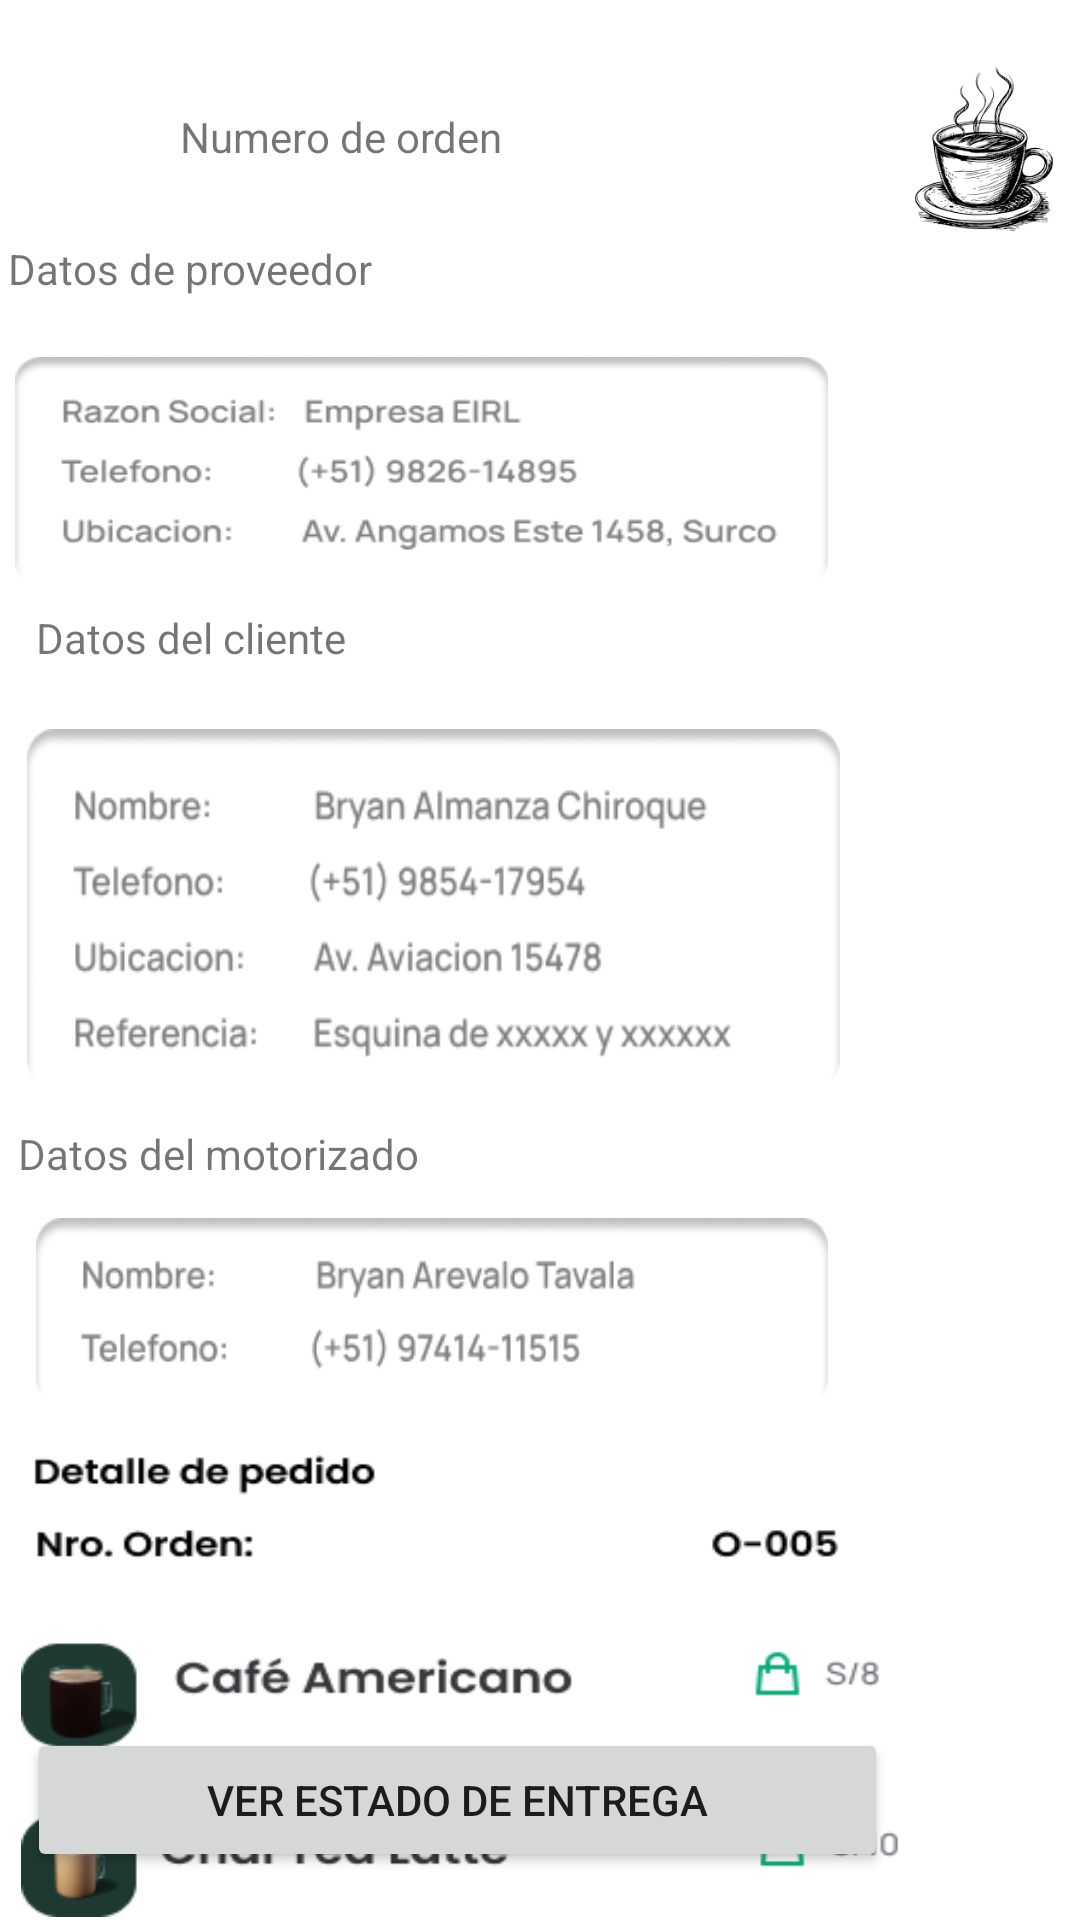

Android layout source for this screen:
<!-- AndroidManifest.xml: application theme Theme.LIKE_APP -->
<!-- res/layout/segu_deliver.xml -->
<?xml version="1.0" encoding="utf-8"?>
<androidx.constraintlayout.widget.ConstraintLayout xmlns:android="http://schemas.android.com/apk/res/android"
    xmlns:app="http://schemas.android.com/apk/res-auto"
    xmlns:tools="http://schemas.android.com/tools"
    android:layout_width="match_parent"
    android:layout_height="match_parent">

    <TextView
        android:id="@+id/tvBrandNameRest"
        android:layout_width="210dp"
        android:layout_height="28dp"
        android:layout_marginStart="60dp"
        android:layout_marginTop="36dp"
        android:text="@string/tvnorden"
        app:layout_constraintStart_toStartOf="parent"
        app:layout_constraintTop_toTopOf="parent" />

    <TextView
        android:id="@+id/tvHorarioRest"
        android:layout_width="wrap_content"
        android:layout_height="wrap_content"
        android:layout_marginTop="16dp"
        android:layout_marginEnd="236dp"
        android:text="@string/valtvproveedor"
        app:layout_constraintEnd_toEndOf="parent"
        app:layout_constraintTop_toBottomOf="@+id/tvBrandNameRest" />

    <ImageView
        android:id="@+id/imageView2"
        android:layout_width="64dp"
        android:layout_height="67dp"
        android:layout_marginStart="26dp"
        android:layout_marginTop="16dp"
        app:layout_constraintEnd_toEndOf="parent"
        app:layout_constraintHorizontal_bias="0.509"
        app:layout_constraintStart_toEndOf="@+id/tvBrandNameRest"
        app:layout_constraintTop_toTopOf="parent"
        app:srcCompat="@drawable/coffe" />

    <TextView
        android:id="@+id/textView9"
        android:layout_width="132dp"
        android:layout_height="20dp"
        android:layout_marginTop="8dp"
        android:layout_marginEnd="216dp"
        android:text="@string/valtvcliente"
        app:layout_constraintEnd_toEndOf="parent"
        app:layout_constraintTop_toBottomOf="@+id/textView11" />

    <TextView
        android:id="@+id/textView10"
        android:layout_width="wrap_content"
        android:layout_height="wrap_content"
        android:layout_marginTop="12dp"
        android:layout_marginEnd="220dp"
        android:text="@string/valtvmoto"
        app:layout_constraintEnd_toEndOf="parent"
        app:layout_constraintTop_toBottomOf="@+id/textView12" />

    <TextView
        android:id="@+id/textView11"
        android:layout_width="271dp"
        android:layout_height="76dp"
        android:layout_marginTop="20dp"
        android:layout_marginEnd="84dp"
        android:background="@drawable/txtllenar"
        app:layout_constraintEnd_toEndOf="parent"
        app:layout_constraintTop_toBottomOf="@+id/tvHorarioRest" />

    <TextView
        android:id="@+id/textView12"
        android:layout_width="271dp"
        android:layout_height="120dp"
        android:layout_marginTop="20dp"
        android:layout_marginEnd="80dp"
        android:background="@drawable/txtllenar2"
        app:layout_constraintEnd_toEndOf="parent"
        app:layout_constraintTop_toBottomOf="@+id/textView9" />

    <TextView
        android:id="@+id/textView13"
        android:layout_width="264dp"
        android:layout_height="63dp"
        android:layout_marginTop="12dp"
        android:layout_marginEnd="84dp"
        android:background="@drawable/txtllenar3"
        app:layout_constraintEnd_toEndOf="parent"
        app:layout_constraintTop_toBottomOf="@+id/textView10" />

    <androidx.constraintlayout.widget.ConstraintLayout
        android:layout_width="293dp"
        android:layout_height="158dp"
        android:layout_marginTop="12dp"
        android:layout_marginEnd="60dp"
        android:background="@drawable/detpedido"
        app:layout_constraintEnd_toEndOf="parent"
        app:layout_constraintTop_toBottomOf="@+id/textView13">

    </androidx.constraintlayout.widget.ConstraintLayout>

    <Button
        android:id="@+id/button"
        android:layout_width="287dp"
        android:layout_height="48dp"
        android:layout_marginEnd="64dp"
        android:layout_marginBottom="16dp"
        android:text="@string/valbtnverestado"
        app:layout_constraintBottom_toBottomOf="parent"
        app:layout_constraintEnd_toEndOf="parent" />
</androidx.constraintlayout.widget.ConstraintLayout>
<!-- resources referenced by this layout -->
<resources>
  <!-- drawable coffe: png bitmap (drawable, 9618 bytes) -->
  <!-- drawable detpedido: png bitmap (drawable, 14919 bytes) -->
  <!-- drawable txtllenar: png bitmap (drawable, 7902 bytes) -->
  <!-- drawable txtllenar2: png bitmap (drawable, 9961 bytes) -->
  <!-- drawable txtllenar3: png bitmap (drawable, 5152 bytes) -->
  <string name="tvnorden">Numero de orden</string>
  <string name="valbtnverestado">Ver estado de entrega</string>
  <string name="valtvcliente">Datos del cliente</string>
  <string name="valtvmoto">Datos del motorizado</string>
  <string name="valtvproveedor">Datos de proveedor</string>
  <style name="Theme.LIKE_APP" parent="Theme.MaterialComponents.DayNight.DarkActionBar">
          
          <item name="colorPrimary">@color/purple_500</item>
          <item name="colorPrimaryVariant">@color/purple_700</item>
          <item name="colorOnPrimary">@color/white</item>
          
          <item name="colorSecondary">@color/teal_200</item>
          <item name="colorSecondaryVariant">@color/teal_700</item>
          <item name="colorOnSecondary">@color/black</item>
          
          <item name="android:statusBarColor">?attr/colorPrimaryVariant</item>
          
      </style>
  <color name="purple_500">#FF6200EE</color>
  <color name="purple_700">#FF3700B3</color>
  <color name="white">#FFFFFFFF</color>
  <color name="teal_200">#FF03DAC5</color>
  <color name="teal_700">#FF018786</color>
  <color name="black">#FF000000</color>
</resources>
